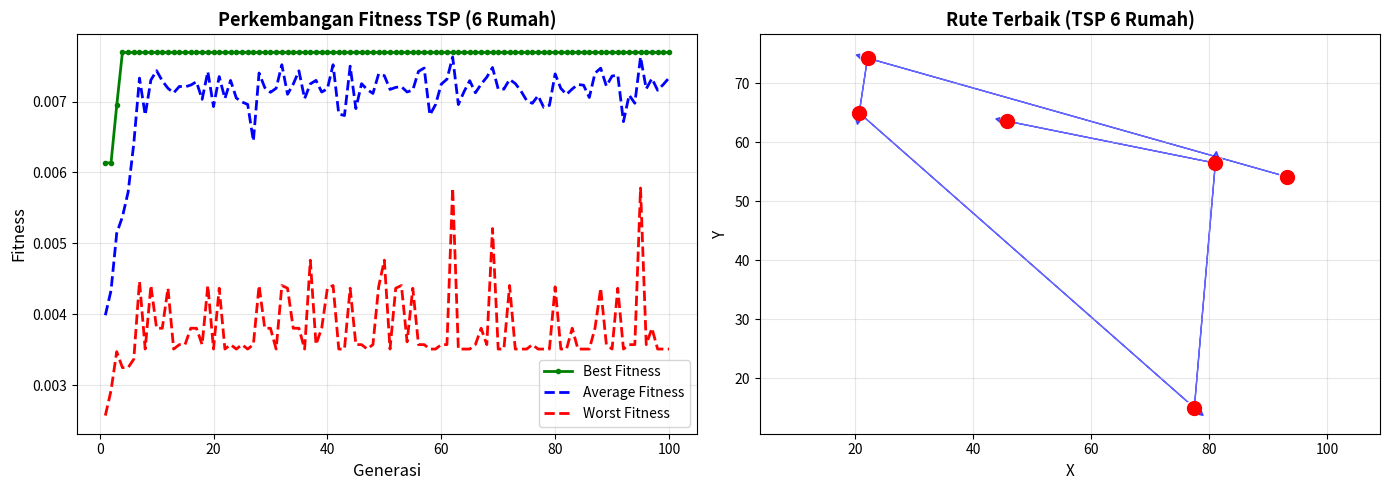

Reproduce this figure in Python.
import random
import numpy as np
import matplotlib.pyplot as plt
from itertools import permutations
import math

class AlgoritmaGenetika_TSP:
    def __init__(self, num_houses=6, pop_size=30, crossover_rate=0.8, 
                 mutation_rate=0.2, max_generations=100, start_house=0):
        """Inisialisasi parameter Algoritma Genetika untuk TSP"""
        self.num_houses = num_houses
        self.pop_size = pop_size
        self.crossover_rate = crossover_rate
        self.mutation_rate = mutation_rate
        self.max_generations = max_generations
        self.start_house = start_house  # Rumah awal (tidak perlu kembali)
        
        # Tracking untuk history
        self.fitness_history = []
        self.best_fitness_history = []
        self.worst_fitness_history = []
        
        # Generate distance matrix (asymmetrik)
        self.distance_matrix = self.generate_asymmetric_distance_matrix()
        
        # Koordinat rumah untuk visualisasi
        self.house_coords = self.generate_house_coordinates()
    
    def generate_asymmetric_distance_matrix(self):
        """Generate matriks jarak asimetrik (A→C ≠ C→A)"""
        distance = np.zeros((self.num_houses, self.num_houses))
        
        for i in range(self.num_houses):
            for j in range(self.num_houses):
                if i != j:
                    # Generate distance asimetrik random
                    distance[i][j] = random.randint(10, 100)
        
        return distance
    
    def generate_house_coordinates(self):
        """Generate koordinat rumah untuk visualisasi"""
        coords = []
        for i in range(self.num_houses):
            x = random.uniform(0, 100)
            y = random.uniform(0, 100)
            coords.append((x, y))
        return coords
    
    def hitung_total_jarak(self, route):
        """
        Hitung total jarak untuk satu rute (TSP)
        Route tidak perlu kembali ke rumah awal
        """
        total_distance = 0
        
        # Route: start_house → rumah1 → rumah2 → ... → rumahN
        # Bukan cycle, hanya path
        for i in range(len(route) - 1):
            from_house = route[i]
            to_house = route[i + 1]
            total_distance += self.distance_matrix[from_house][to_house]
        
        return total_distance
    
    def hitung_fitness(self, route):
        """Hitung fitness (inverse dari total jarak)"""
        total_distance = self.hitung_total_jarak(route)
        
        # Fitness = 1 / (1 + jarak) agar fitness = [0,1]
        # atau bisa pakai: fitness = C - jarak
        fitness = 1.0 / (1.0 + total_distance)
        
        return fitness
    
    def inisialisasi_populasi(self):
        """
        Inisialisasi populasi awal
        Kromosom: path dari start_house ke rumah-rumah lain
        Tidak ada return ke start_house
        """
        populasi = []
        
        # Rumah selain start_house
        other_houses = [h for h in range(self.num_houses) if h != self.start_house]
        
        for _ in range(self.pop_size):
            # Shuffle rumah-rumah lain
            route = [self.start_house] + random.sample(other_houses, len(other_houses))
            populasi.append(route)
        
        return populasi
    
    def crossover_order(self, parent1, parent2):
        """
        Order Crossover (OX) - cocok untuk TSP
        Menjaga urutan relatif dan tidak ada duplikat
        """
        # Ambil segment tengah dari parent1
        size = len(parent1)
        start = random.randint(1, size - 2)
        end = random.randint(start + 1, size - 1)
        
        # Child1: ambil segment dari parent1
        child1 = [None] * size
        child1[start:end] = parent1[start:end]
        
        # Fill sisa dari parent2 (dengan order yang benar)
        pointer = end
        for house in parent2[end:] + parent2[:end]:
            if house not in child1:
                if pointer == size:
                    pointer = 0
                child1[pointer] = house
                pointer += 1
        
        # Child2: sama tapi dari parent2
        child2 = [None] * size
        child2[start:end] = parent2[start:end]
        
        pointer = end
        for house in parent1[end:] + parent1[:end]:
            if house not in child2:
                if pointer == size:
                    pointer = 0
                child2[pointer] = house
                pointer += 1
        
        return child1, child2
    
    def mutasi_swap(self, route):
        """
        Swap Mutation: tukar posisi dua rumah random
        Pertahankan start_house di posisi 0
        """
        mutated_route = route.copy()
        
        # Mutasi hanya untuk rumah selain start_house
        if len(mutated_route) > 2:
            idx1 = random.randint(1, len(mutated_route) - 1)
            idx2 = random.randint(1, len(mutated_route) - 1)
            
            mutated_route[idx1], mutated_route[idx2] = mutated_route[idx2], mutated_route[idx1]
        
        return mutated_route
    
    def seleksi_tournament(self, populasi, fitness_scores, tournament_size=3):
        """Tournament Selection"""
        tournament_idx = random.sample(range(len(populasi)), tournament_size)
        best_idx = max(tournament_idx, key=lambda i: fitness_scores[i])
        return populasi[best_idx]
    
    def run(self):
        """Jalankan algoritma genetika untuk TSP"""
        print("="*100)
        print(f"ALGORITMA GENETIKA - TRAVELING SALES PROBLEM (TSP)")
        print(f"Jumlah Rumah: {self.num_houses} | Rumah Awal: {self.start_house}")
        print("="*100)
        
        # [3] PARAMETER MODEL
        print(f"\n[3] PARAMETER MODEL ALGORITMA GENETIKA:")
        print(f"    - Jumlah Rumah: {self.num_houses}")
        print(f"    - Ukuran Populasi: {self.pop_size}")
        print(f"    - Probabilitas Crossover: {self.crossover_rate} ({self.crossover_rate*100:.0f}%)")
        print(f"    - Probabilitas Mutasi: {self.mutation_rate} ({self.mutation_rate*100:.0f}%)")
        print(f"    - Maksimal Generasi: {self.max_generations}")
        print(f"    - Rumah Awal (Start): {self.start_house}")
        print(f"    - Tipe Crossover: ORDER CROSSOVER (OX)")
        print(f"    - Tipe Mutasi: SWAP MUTATION")
        print(f"    - Seleksi Parent: TOURNAMENT SELECTION (size=3)")
        print(f"    - Elitisme: YA")
        
        # [4] REPRESENTASI KROMOSOM
        print(f"\n[4] REPRESENTASI KROMOSOM:")
        print(f"    - Tipe: Permutation (Path)")
        print(f"    - Format: [start_house, house1, house2, ..., houseN]")
        print(f"    - Panjang Kromosom: {self.num_houses} (semua rumah)")
        print(f"    - Contoh: [0, 3, 1, 4, 2, 5]")
        print(f"    - Interpretasi: Rumah 0 → 3 → 1 → 4 → 2 → 5 (tanpa kembali ke 0)")
        
        # [5] MATRIKS JARAK ASIMETRIK
        print(f"\n[5] MATRIKS JARAK ASIMETRIK (A→C ≠ C→A):")
        print("─" * 80)
        print("     ", end="")
        for j in range(self.num_houses):
            print(f"  R{j}   ", end="")
        print()
        print("─" * 80)
        for i in range(self.num_houses):
            print(f"R{i}  |", end="")
            for j in range(self.num_houses):
                if i == j:
                    print(f"  -  ", end="")
                else:
                    print(f" {self.distance_matrix[i][j]:3.0f} ", end="")
            print()
        print("─" * 80)
        
        # [6] POPULASI GENERASI PERTAMA
        populasi = self.inisialisasi_populasi()
        print(f"\n[6] POPULASI GENERASI PERTAMA ({self.pop_size} INDIVIDU):")
        print("─" * 100)
        print(f"{'No':<5} {'Kromosom Route':<30} {'Total Jarak':<15} {'Fitness':<12}")
        print("─" * 100)
        
        # [7] NILAI FITNESS GENERASI PERTAMA
        fitness_gen1 = []
        data_gen1 = []
        
        for idx, route in enumerate(populasi[:10], 1):  # Tampilkan 10 pertama
            total_distance = self.hitung_total_jarak(route)
            fitness = self.hitung_fitness(route)
            fitness_gen1.append(fitness)
            data_gen1.append((route, total_distance, fitness))
            
            route_str = str(route[:6]) if len(route) <= 6 else str(route[:4]) + "..."
            print(f"{idx:<5} {route_str:<30} {total_distance:<15.2f} {fitness:<12.6f}")
        
        # Hitung untuk semua
        for idx in range(10, len(populasi)):
            route = populasi[idx]
            total_distance = self.hitung_total_jarak(route)
            fitness = self.hitung_fitness(route)
            fitness_gen1.append(fitness)
            data_gen1.append((route, total_distance, fitness))
        
        print("─" * 100)
        
        # [8] ANALISIS FITNESS GENERASI 1
        print(f"\n[8] ANALISIS NILAI FITNESS GENERASI 1:")
        print(f"    - Fitness Maksimum (Terbaik): {max(fitness_gen1):.6f}")
        print(f"    - Fitness Minimum (Terburuk): {min(fitness_gen1):.6f}")
        print(f"    - Fitness Rata-rata: {np.mean(fitness_gen1):.6f}")
        print(f"    - Standar Deviasi: {np.std(fitness_gen1):.6f}")
        
        # [9] CROSSOVER & MUTASI SAMPEL (GEN 1)
        print(f"\n[9] CONTOH CROSSOVER & MUTASI (GENERASI 1):")
        print("─" * 120)
        
        parent1 = populasi[0]
        parent2 = populasi[1]
        child1, child2 = self.crossover_order(parent1, parent2)
        child1_mutated = self.mutasi_swap(child1)
        child2_mutated = self.mutasi_swap(child2)
        
        dist_p1 = self.hitung_total_jarak(parent1)
        dist_p2 = self.hitung_total_jarak(parent2)
        dist_c1 = self.hitung_total_jarak(child1)
        dist_c2 = self.hitung_total_jarak(child2)
        dist_c1m = self.hitung_total_jarak(child1_mutated)
        dist_c2m = self.hitung_total_jarak(child2_mutated)
        
        print(f"Parent 1:          {parent1}")
        print(f"  - Total Jarak: {dist_p1:.2f}")
        print(f"\nParent 2:          {parent2}")
        print(f"  - Total Jarak: {dist_p2:.2f}")
        print(f"\n[CROSSOVER ORDER (OX)]")
        print(f"Child 1 (Pre):     {child1}")
        print(f"  - Total Jarak: {dist_c1:.2f}")
        print(f"\nChild 2 (Pre):     {child2}")
        print(f"  - Total Jarak: {dist_c2:.2f}")
        print(f"\n[SWAP MUTATION]")
        print(f"Child 1 (Post):    {child1_mutated}")
        print(f"  - Total Jarak: {dist_c1m:.2f}")
        print(f"\nChild 2 (Post):    {child2_mutated}")
        print(f"  - Total Jarak: {dist_c2m:.2f}")
        print("─" * 120)
        
        best_overall = data_gen1[fitness_gen1.index(max(fitness_gen1))]
        
        # Loop Generasi
        for gen in range(1, self.max_generations + 1):
            # Hitung fitness populasi sekarang
            fitness_scores = [self.hitung_fitness(route) for route in populasi]
            
            best_fit = max(fitness_scores)
            worst_fit = min(fitness_scores)
            avg_fit = np.mean(fitness_scores)
            
            self.fitness_history.append(avg_fit)
            self.best_fitness_history.append(best_fit)
            self.worst_fitness_history.append(worst_fit)
            
            best_idx = fitness_scores.index(best_fit)
            best_chromosome = populasi[best_idx]
            
            if best_fit > best_overall[2]:
                best_overall = (best_chromosome, self.hitung_total_jarak(best_chromosome), best_fit)
            
            # Generate new population dengan ELITISME
            new_population = [best_chromosome]
            
            while len(new_population) < self.pop_size:
                parent1 = self.seleksi_tournament(populasi, fitness_scores)
                parent2 = self.seleksi_tournament(populasi, fitness_scores)
                
                if random.random() < self.crossover_rate:
                    child1, child2 = self.crossover_order(parent1, parent2)
                else:
                    child1, child2 = parent1[:], parent2[:]
                
                if random.random() < self.mutation_rate:
                    child1 = self.mutasi_swap(child1)
                if random.random() < self.mutation_rate:
                    child2 = self.mutasi_swap(child2)
                
                new_population.append(child1)
                if len(new_population) < self.pop_size:
                    new_population.append(child2)
            
            populasi = new_population[:self.pop_size]
        
        # [10] GRAFIK PERKEMBANGAN FITNESS
        print(f"\n[10] GRAFIK PERKEMBANGAN FITNESS PER GENERASI:")
        print("─" * 80)
        
        plt.figure(figsize=(14, 5))
        
        # Plot 1: Fitness per Generasi
        plt.subplot(1, 2, 1)
        generasi = range(1, self.max_generations + 1)
        plt.plot(generasi, self.best_fitness_history, 'g-o', label='Best Fitness', linewidth=2, markersize=3)
        plt.plot(generasi, self.fitness_history, 'b--', label='Average Fitness', linewidth=2)
        plt.plot(generasi, self.worst_fitness_history, 'r--', label='Worst Fitness', linewidth=2)
        plt.xlabel('Generasi', fontsize=12)
        plt.ylabel('Fitness', fontsize=12)
        plt.title(f'Perkembangan Fitness TSP ({self.num_houses} Rumah)', fontsize=13, fontweight='bold')
        plt.legend(fontsize=10)
        plt.grid(True, alpha=0.3)
        
        # Plot 2: Rute Terbaik
        plt.subplot(1, 2, 2)
        best_route = best_overall[0]
        route_x = [self.house_coords[h][0] for h in best_route]
        route_y = [self.house_coords[h][1] for h in best_route]
        
        plt.scatter(route_x, route_y, c='red', s=100, zorder=5)
        for i, h in enumerate(best_route):
            plt.text(route_x[i], route_y[i], f"R{h}", fontsize=10, ha='center', va='center', 
                    color='white', fontweight='bold')
        
        for i in range(len(best_route) - 1):
            plt.arrow(route_x[i], route_y[i], 
                     route_x[i+1] - route_x[i], route_y[i+1] - route_y[i],
                     head_width=2, head_length=2, fc='blue', ec='blue', alpha=0.6)
        
        plt.title(f'Rute Terbaik (TSP {self.num_houses} Rumah)', fontsize=13, fontweight='bold')
        plt.xlabel('X', fontsize=11)
        plt.ylabel('Y', fontsize=11)
        plt.grid(True, alpha=0.3)
        plt.axis('equal')
        
        plt.tight_layout()
        plt.savefig(f'hasil_tsp_{self.num_houses}_houses.png', dpi=300, bbox_inches='tight')
        print("✓ Grafik tersimpan")
        plt.show()
        
        # [11] HASIL AKHIR
        print(f"\n[11] HASIL OPTIMASI AKHIR:")
        print("─" * 80)
        print(f"Rute Terbaik: {best_overall[0]}")
        print(f"Total Jarak: {best_overall[1]:.2f}")
        print(f"Fitness: {best_overall[2]:.6f}")
        gen_conv = self.best_fitness_history.index(best_overall[2]) + 1
        print(f"Generasi Pencapaian: {gen_conv} (dari {self.max_generations})")
        
        improvement = ((max(fitness_gen1) - best_overall[2]) / max(fitness_gen1)) * 100
        print(f"Improvement: {improvement:.2f}%")
        
        print("\n" + "="*100)
        
        return best_overall


# ========================================
# JALANKAN PROGRAM UNTUK BEBERAPA SKENARIO
# ========================================

if __name__ == "__main__":
    print("\n\n")
    print("#" * 100)
    print("# SKENARIO 1: 6 RUMAH, START DARI RUMAH 0")
    print("#" * 100)
    
    ga1 = AlgoritmaGenetika_TSP(
        num_houses=6,
        pop_size=30,
        crossover_rate=0.8,
        mutation_rate=0.2,
        max_generations=100,
        start_house=0
    )
    hasil1 = ga1.run()
